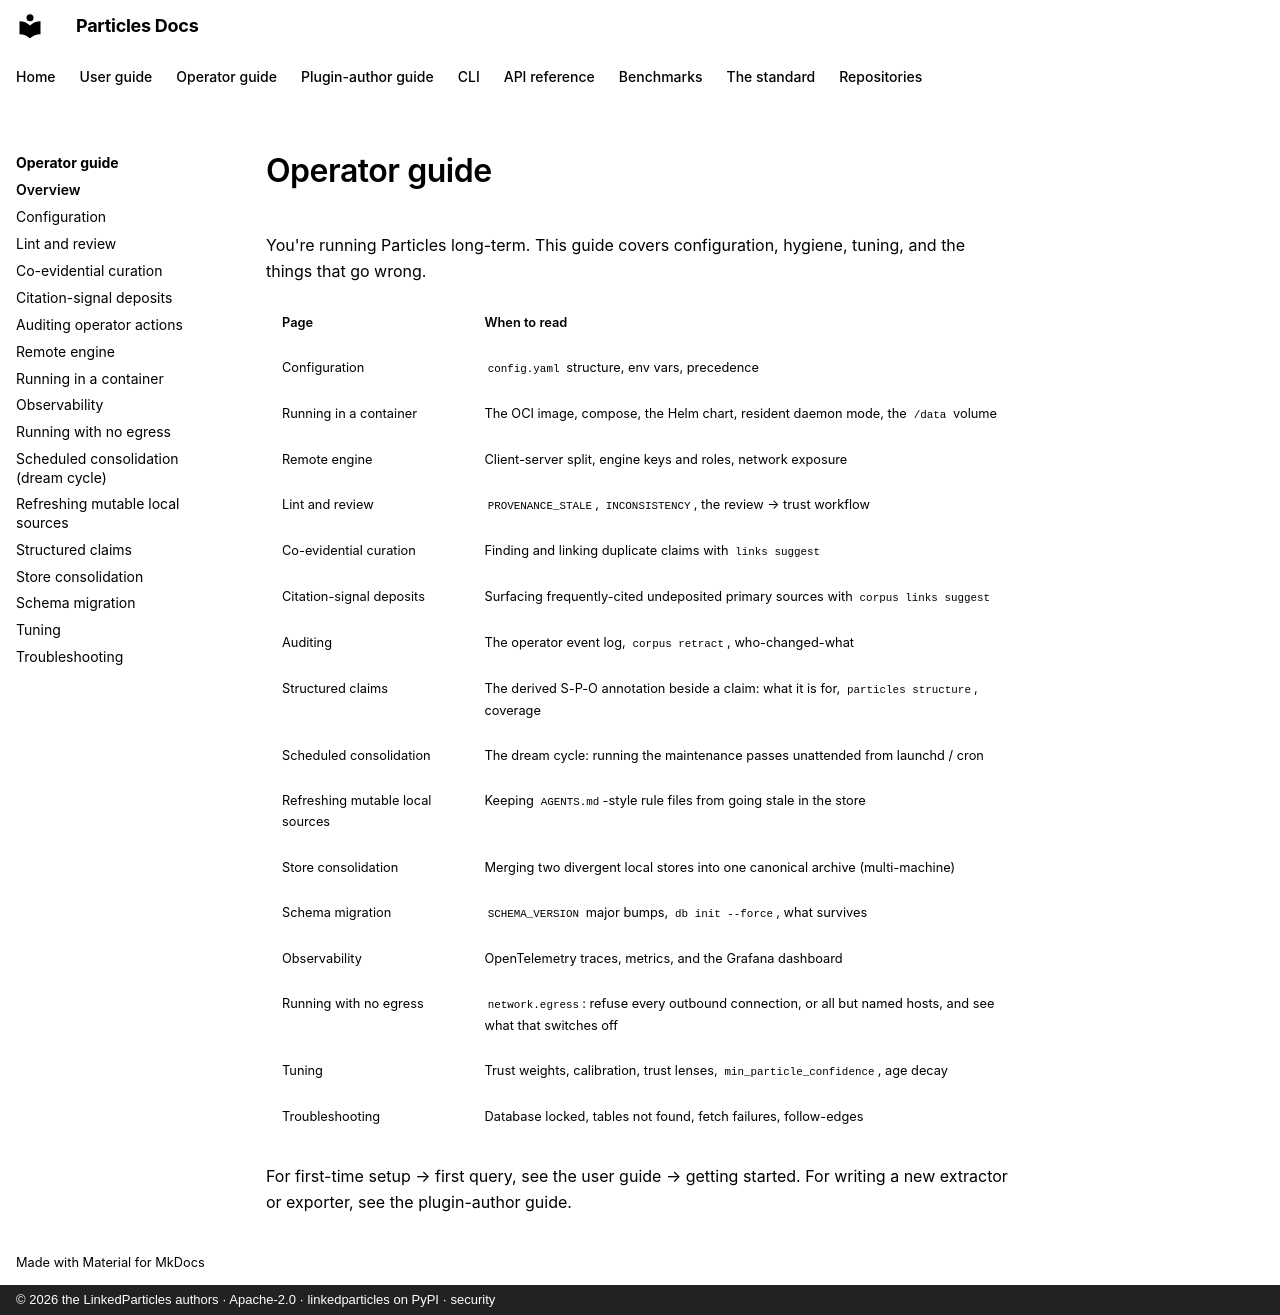

repository: LinkedParticles/particles-engine-py · page: operator-guide/index.html · generator: mkdocs · copyright: © 2026 the LinkedParticles authors · Apache-2.0 · linkedparticles on PyPI · security

# Operator guide

You're running Particles long-term. This guide covers configuration,
hygiene, tuning, and the things that go wrong.

| Page | When to read |
|---|---|
| [Configuration](configuration.md) | `config.yaml` structure, env vars, precedence |
| [Running in a container](container-deployment.md) | The OCI image, compose, the Helm chart, resident daemon mode, the `/data` volume |
| [Remote engine](remote-engine.md) | Client-server split, engine keys and roles, network exposure |
| [Lint and review](lint-and-review.md) | `PROVENANCE_STALE`, `INCONSISTENCY`, the review → trust workflow |
| [Co-evidential curation](co-evidential.md) | Finding and linking duplicate claims with `links suggest` |
| [Citation-signal deposits](citation-signals.md) | Surfacing frequently-cited undeposited primary sources with `corpus links suggest` |
| [Auditing](auditing.md) | The operator event log, `corpus retract`, who-changed-what |
| [Structured claims](structured-claims.md) | The derived S-P-O annotation beside a claim: what it is for, `particles structure`, coverage |
| [Scheduled consolidation](scheduled-consolidation.md) | The dream cycle: running the maintenance passes unattended from launchd / cron |
| [Refreshing mutable local sources](mutable-local-sources.md) | Keeping `AGENTS.md`-style rule files from going stale in the store |
| [Store consolidation](store-consolidation.md) | Merging two divergent local stores into one canonical archive (multi-machine) |
| [Schema migration](schema-migration.md) | `SCHEMA_VERSION` major bumps, `db init --force`, what survives |
| [Observability](observability.md) | OpenTelemetry traces, metrics, and the Grafana dashboard |
| [Running with no egress](no-egress.md) | `network.egress`: refuse every outbound connection, or all but named hosts, and see what that switches off |
| [Tuning](tuning.md) | Trust weights, calibration, trust lenses, `min_particle_confidence`, age decay |
| [Troubleshooting](troubleshooting.md) | Database locked, tables not found, fetch failures, follow-edges |

For first-time setup → first query, see the
[user guide → getting started](../user-guide/getting-started.md).
For writing a new extractor or exporter, see the
[plugin-author guide](../plugin-author-guide/index.md).
